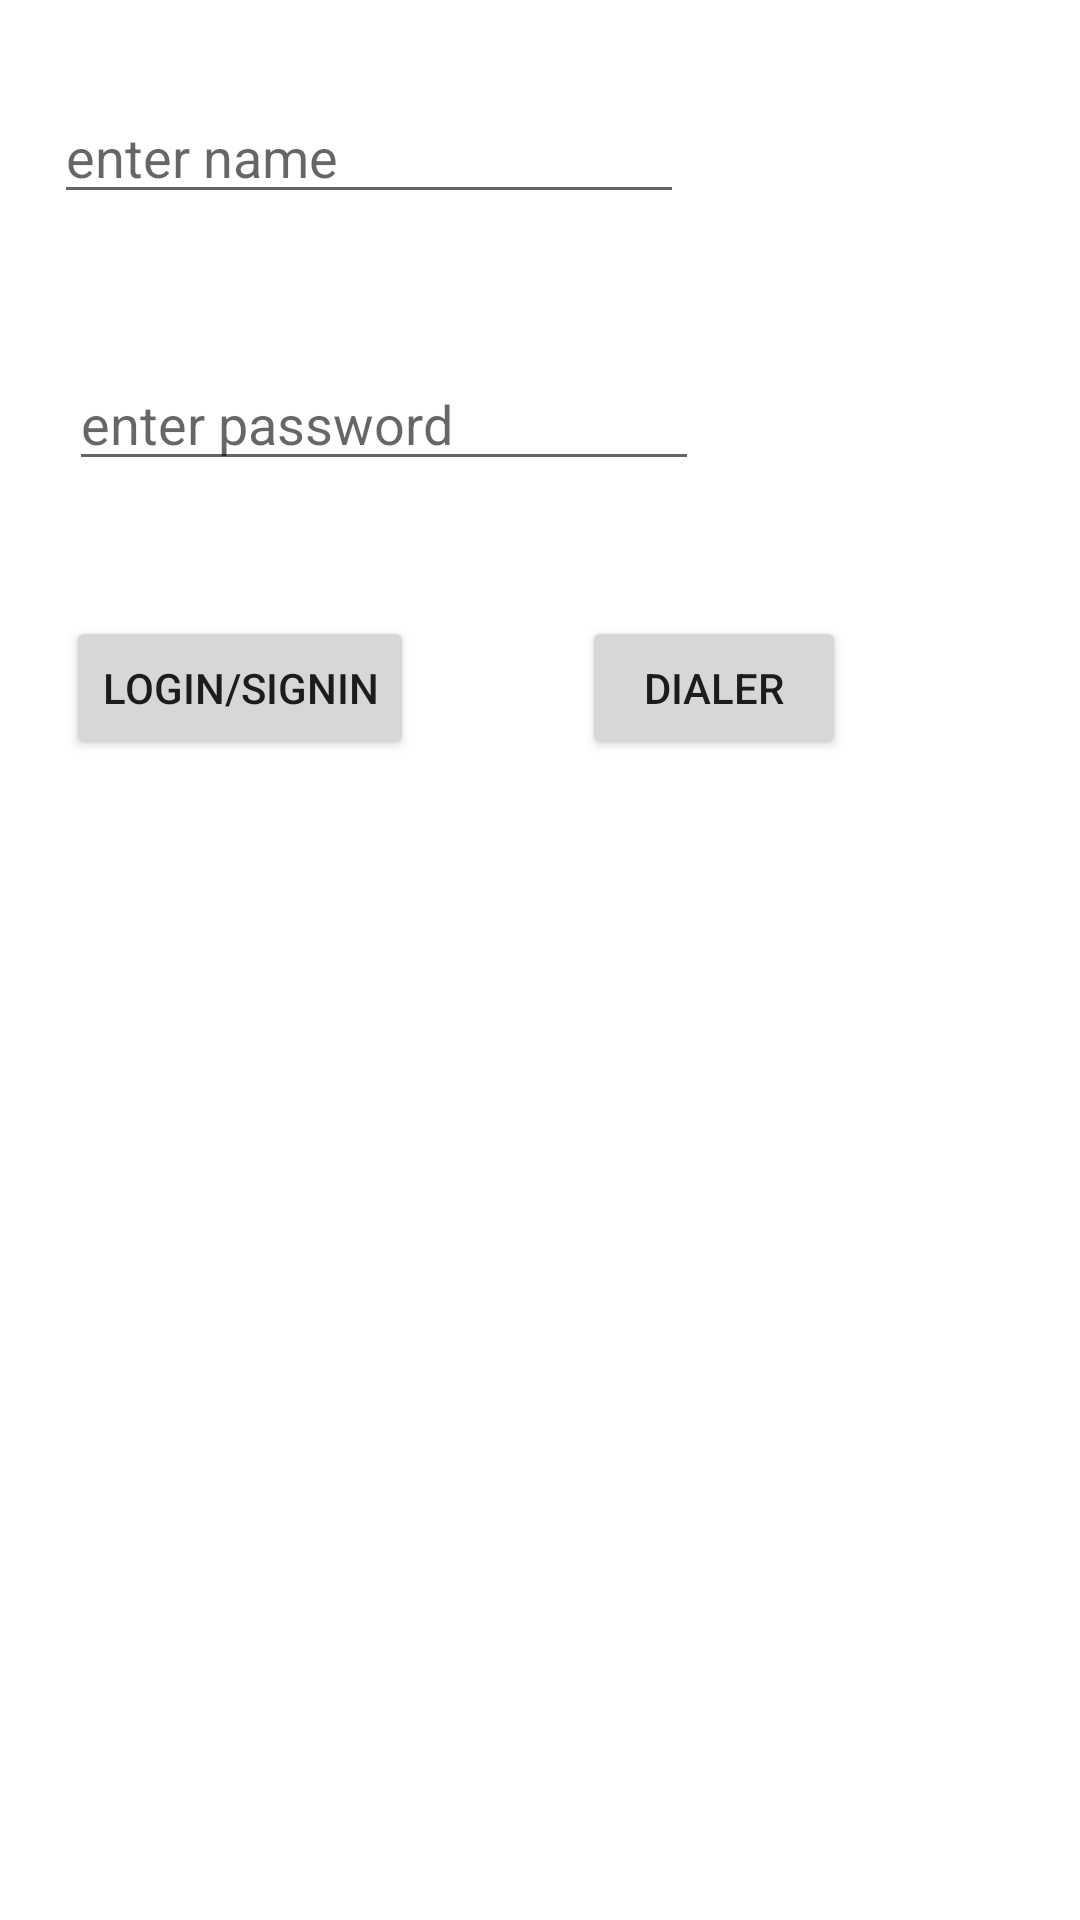

Write the Android layout XML for this screen, with the resource values it uses.
<!-- AndroidManifest.xml: application theme Theme.Bosch -->
<!-- res/layout/activity_main.xml -->
<?xml version="1.0" encoding="utf-8"?>
<androidx.constraintlayout.widget.ConstraintLayout xmlns:android="http://schemas.android.com/apk/res/android"
    xmlns:app="http://schemas.android.com/apk/res-auto"
    xmlns:tools="http://schemas.android.com/tools"
    android:layout_width="match_parent"
    android:layout_height="match_parent"
    tools:context=".MainActivity">

    <EditText
        android:id="@+id/etName"
        android:layout_width="wrap_content"
        android:layout_height="wrap_content"
        android:layout_marginStart="18dp"
        android:layout_marginTop="30dp"
        android:ems="10"
        android:hint="@string/enter_name"
        android:inputType="textPersonName"
        app:layout_constraintStart_toStartOf="parent"
        app:layout_constraintTop_toTopOf="parent" />

    <EditText
        android:id="@+id/editTextTextPassword"
        android:layout_width="wrap_content"
        android:layout_height="wrap_content"
        android:layout_marginStart="23dp"
        android:layout_marginTop="119dp"
        android:ems="10"
        android:hint="@string/enter_pwd"
        android:inputType="textPassword"
        app:layout_constraintStart_toStartOf="parent"
        app:layout_constraintTop_toTopOf="parent" />

    <Button
        android:id="@+id/button"
        android:onClick="showToast"
        android:layout_width="@dimen/btn_width"
        android:layout_height="wrap_content"
        android:layout_marginStart="22dp"
        android:text="login/signin"
        app:layout_constraintBaseline_toBaselineOf="@+id/button2"
        app:layout_constraintStart_toStartOf="parent" />

    <Button
        android:id="@+id/button2"
        android:layout_width="wrap_content"
        android:layout_height="wrap_content"
        android:layout_marginStart="56dp"
        android:layout_marginTop="45dp"
        android:onClick="openDialer"
        android:text="dialer"
        app:layout_constraintStart_toEndOf="@+id/button"
        app:layout_constraintTop_toBottomOf="@+id/editTextTextPassword" />
</androidx.constraintlayout.widget.ConstraintLayout>
<!-- resources referenced by this layout -->
<resources>
  <string name="enter_name">enter name</string>
  <string name="enter_pwd">enter password</string>
  <style name="Theme.Bosch" parent="Theme.MaterialComponents.DayNight.DarkActionBar">
          
          <item name="colorPrimary">@color/purple_500</item>
          <item name="colorPrimaryVariant">@color/purple_700</item>
          <item name="colorOnPrimary">@color/white</item>
          
          <item name="colorSecondary">@color/teal_200</item>
          <item name="colorSecondaryVariant">@color/teal_700</item>
          <item name="colorOnSecondary">@color/black</item>
          
          <item name="android:statusBarColor">?attr/colorPrimaryVariant</item>
          
      </style>
  <!-- not gathered from this repository: default colours our renderer supplied (Android Studio template values) -->
  <color name="purple_500">#FF6200EE</color>
  <color name="purple_700">#FF3700B3</color>
  <color name="teal_200">#FF03DAC5</color>
  <color name="teal_700">#FF018786</color>
  <color name="black">#FF000000</color>
  <color name="white">#FFFFFFFF</color>
</resources>
